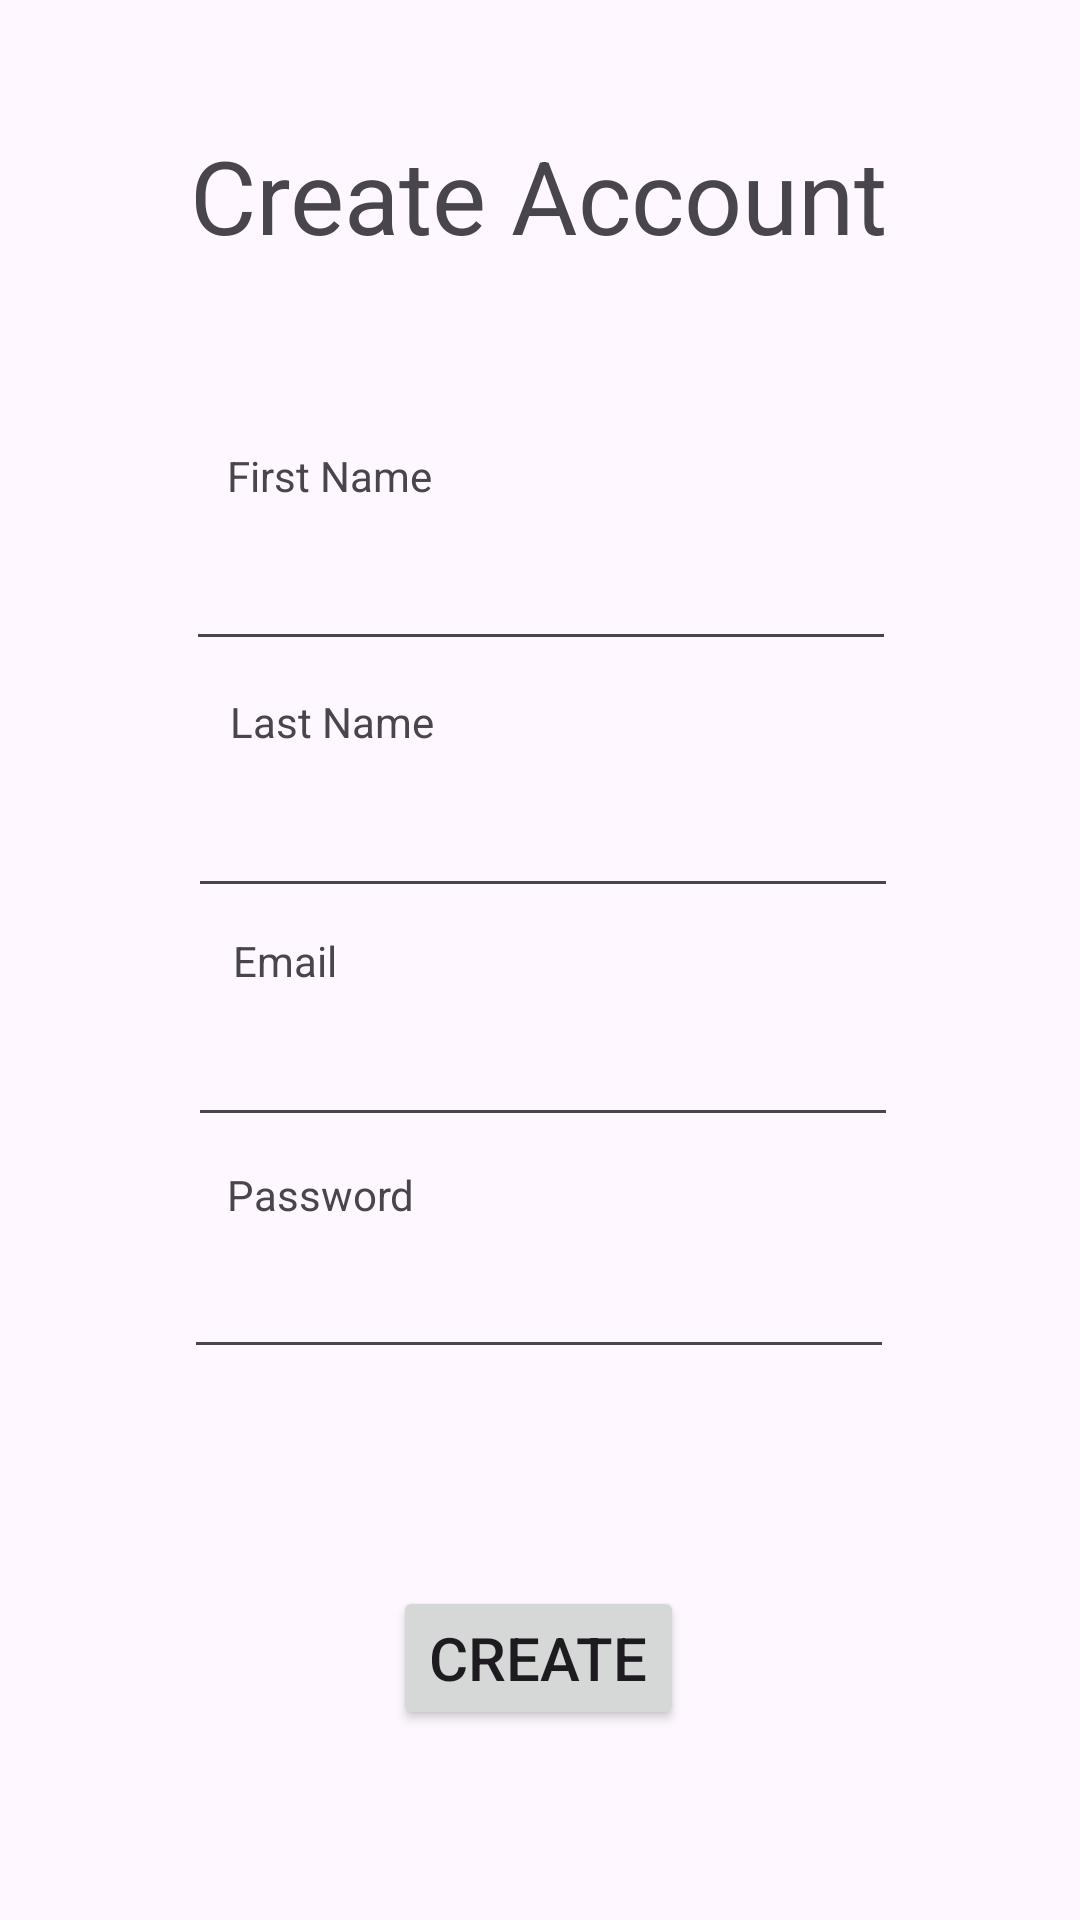

The Android layout XML behind this screen, and the referenced resources:
<!-- AndroidManifest.xml: application theme Theme.Workday -->
<!-- res/layout/activity_create_account.xml -->
<?xml version="1.0" encoding="utf-8"?>
<androidx.constraintlayout.widget.ConstraintLayout xmlns:android="http://schemas.android.com/apk/res/android"
    xmlns:app="http://schemas.android.com/apk/res-auto"
    xmlns:tools="http://schemas.android.com/tools"
    android:layout_width="match_parent"
    android:layout_height="match_parent">

    <TextView
        android:id="@+id/textView"
        android:layout_width="wrap_content"
        android:layout_height="wrap_content"
        android:text="Create Account"
        android:textSize="34sp"
        app:layout_constraintBottom_toBottomOf="parent"
        app:layout_constraintEnd_toEndOf="parent"
        app:layout_constraintHorizontal_bias="0.498"
        app:layout_constraintStart_toStartOf="parent"
        app:layout_constraintTop_toTopOf="parent"
        app:layout_constraintVertical_bias="0.071" />

    <Button
        android:id="@+id/button"
        android:layout_width="wrap_content"
        android:layout_height="wrap_content"
        android:text="Create"
        android:textSize="20sp"
        app:layout_constraintBottom_toBottomOf="parent"
        app:layout_constraintEnd_toEndOf="parent"
        app:layout_constraintHorizontal_bias="0.498"
        app:layout_constraintStart_toStartOf="parent"
        app:layout_constraintTop_toTopOf="parent"
        app:layout_constraintVertical_bias="0.893" />

    <EditText
        android:id="@+id/editTextText3"
        android:layout_width="wrap_content"
        android:layout_height="wrap_content"
        android:ems="10"
        android:inputType="text"
        android:textSize="20sp"
        app:layout_constraintBottom_toBottomOf="parent"
        app:layout_constraintEnd_toEndOf="parent"
        app:layout_constraintHorizontal_bias="0.508"
        app:layout_constraintStart_toStartOf="parent"
        app:layout_constraintTop_toTopOf="parent"
        app:layout_constraintVertical_bias="0.434"
        tools:text="Last Name" />

    <EditText
        android:id="@+id/editTextText4"
        android:layout_width="wrap_content"
        android:layout_height="wrap_content"
        android:ems="10"
        android:inputType="text"
        android:textSize="20sp"
        app:layout_constraintBottom_toBottomOf="parent"
        app:layout_constraintEnd_toEndOf="parent"
        app:layout_constraintHorizontal_bias="0.502"
        app:layout_constraintStart_toStartOf="parent"
        app:layout_constraintTop_toTopOf="parent"
        app:layout_constraintVertical_bias="0.296"
        tools:text="First Name" />

    <TextView
        android:id="@+id/textView8"
        android:layout_width="wrap_content"
        android:layout_height="wrap_content"
        android:text="First Name"
        app:layout_constraintBottom_toBottomOf="parent"
        app:layout_constraintEnd_toEndOf="parent"
        app:layout_constraintHorizontal_bias="0.26"
        app:layout_constraintStart_toStartOf="parent"
        app:layout_constraintTop_toTopOf="parent"
        app:layout_constraintVertical_bias="0.24" />

    <TextView
        android:id="@+id/textView9"
        android:layout_width="wrap_content"
        android:layout_height="wrap_content"
        android:text="Last Name"
        app:layout_constraintBottom_toBottomOf="parent"
        app:layout_constraintEnd_toEndOf="parent"
        app:layout_constraintHorizontal_bias="0.262"
        app:layout_constraintStart_toStartOf="parent"
        app:layout_constraintTop_toTopOf="parent"
        app:layout_constraintVertical_bias="0.372" />

    <TextView
        android:id="@+id/textView10"
        android:layout_width="wrap_content"
        android:layout_height="wrap_content"
        android:text="Email"
        app:layout_constraintBottom_toBottomOf="parent"
        app:layout_constraintEnd_toEndOf="parent"
        app:layout_constraintHorizontal_bias="0.239"
        app:layout_constraintStart_toStartOf="parent"
        app:layout_constraintTop_toTopOf="parent" />

    <EditText
        android:id="@+id/editTextTextEmailAddress3"
        android:layout_width="wrap_content"
        android:layout_height="wrap_content"
        android:ems="10"
        android:inputType="textEmailAddress"
        android:textSize="20sp"
        app:layout_constraintBottom_toBottomOf="parent"
        app:layout_constraintEnd_toEndOf="parent"
        app:layout_constraintHorizontal_bias="0.508"
        app:layout_constraintStart_toStartOf="parent"
        app:layout_constraintTop_toTopOf="parent"
        app:layout_constraintVertical_bias="0.562"
        tools:text="Email" />

    <EditText
        android:id="@+id/editTextNumberPassword2"
        android:layout_width="wrap_content"
        android:layout_height="wrap_content"
        android:ems="10"
        android:inputType="numberPassword"
        android:textSize="20sp"
        app:layout_constraintBottom_toBottomOf="parent"
        app:layout_constraintEnd_toEndOf="parent"
        app:layout_constraintHorizontal_bias="0.497"
        app:layout_constraintStart_toStartOf="parent"
        app:layout_constraintTop_toTopOf="parent"
        app:layout_constraintVertical_bias="0.692"
        tools:text="Password" />

    <TextView
        android:id="@+id/textView11"
        android:layout_width="wrap_content"
        android:layout_height="wrap_content"
        android:text="Password"
        app:layout_constraintBottom_toBottomOf="parent"
        app:layout_constraintEnd_toEndOf="parent"
        app:layout_constraintHorizontal_bias="0.255"
        app:layout_constraintStart_toStartOf="parent"
        app:layout_constraintTop_toTopOf="parent"
        app:layout_constraintVertical_bias="0.626" />

</androidx.constraintlayout.widget.ConstraintLayout>
<!-- resources referenced by this layout -->
<resources>
  <style name="Theme.Workday" parent="Base.Theme.Workday" />
  <style name="Base.Theme.Workday" parent="Theme.Material3.DayNight.NoActionBar">
          
          
      </style>
</resources>
